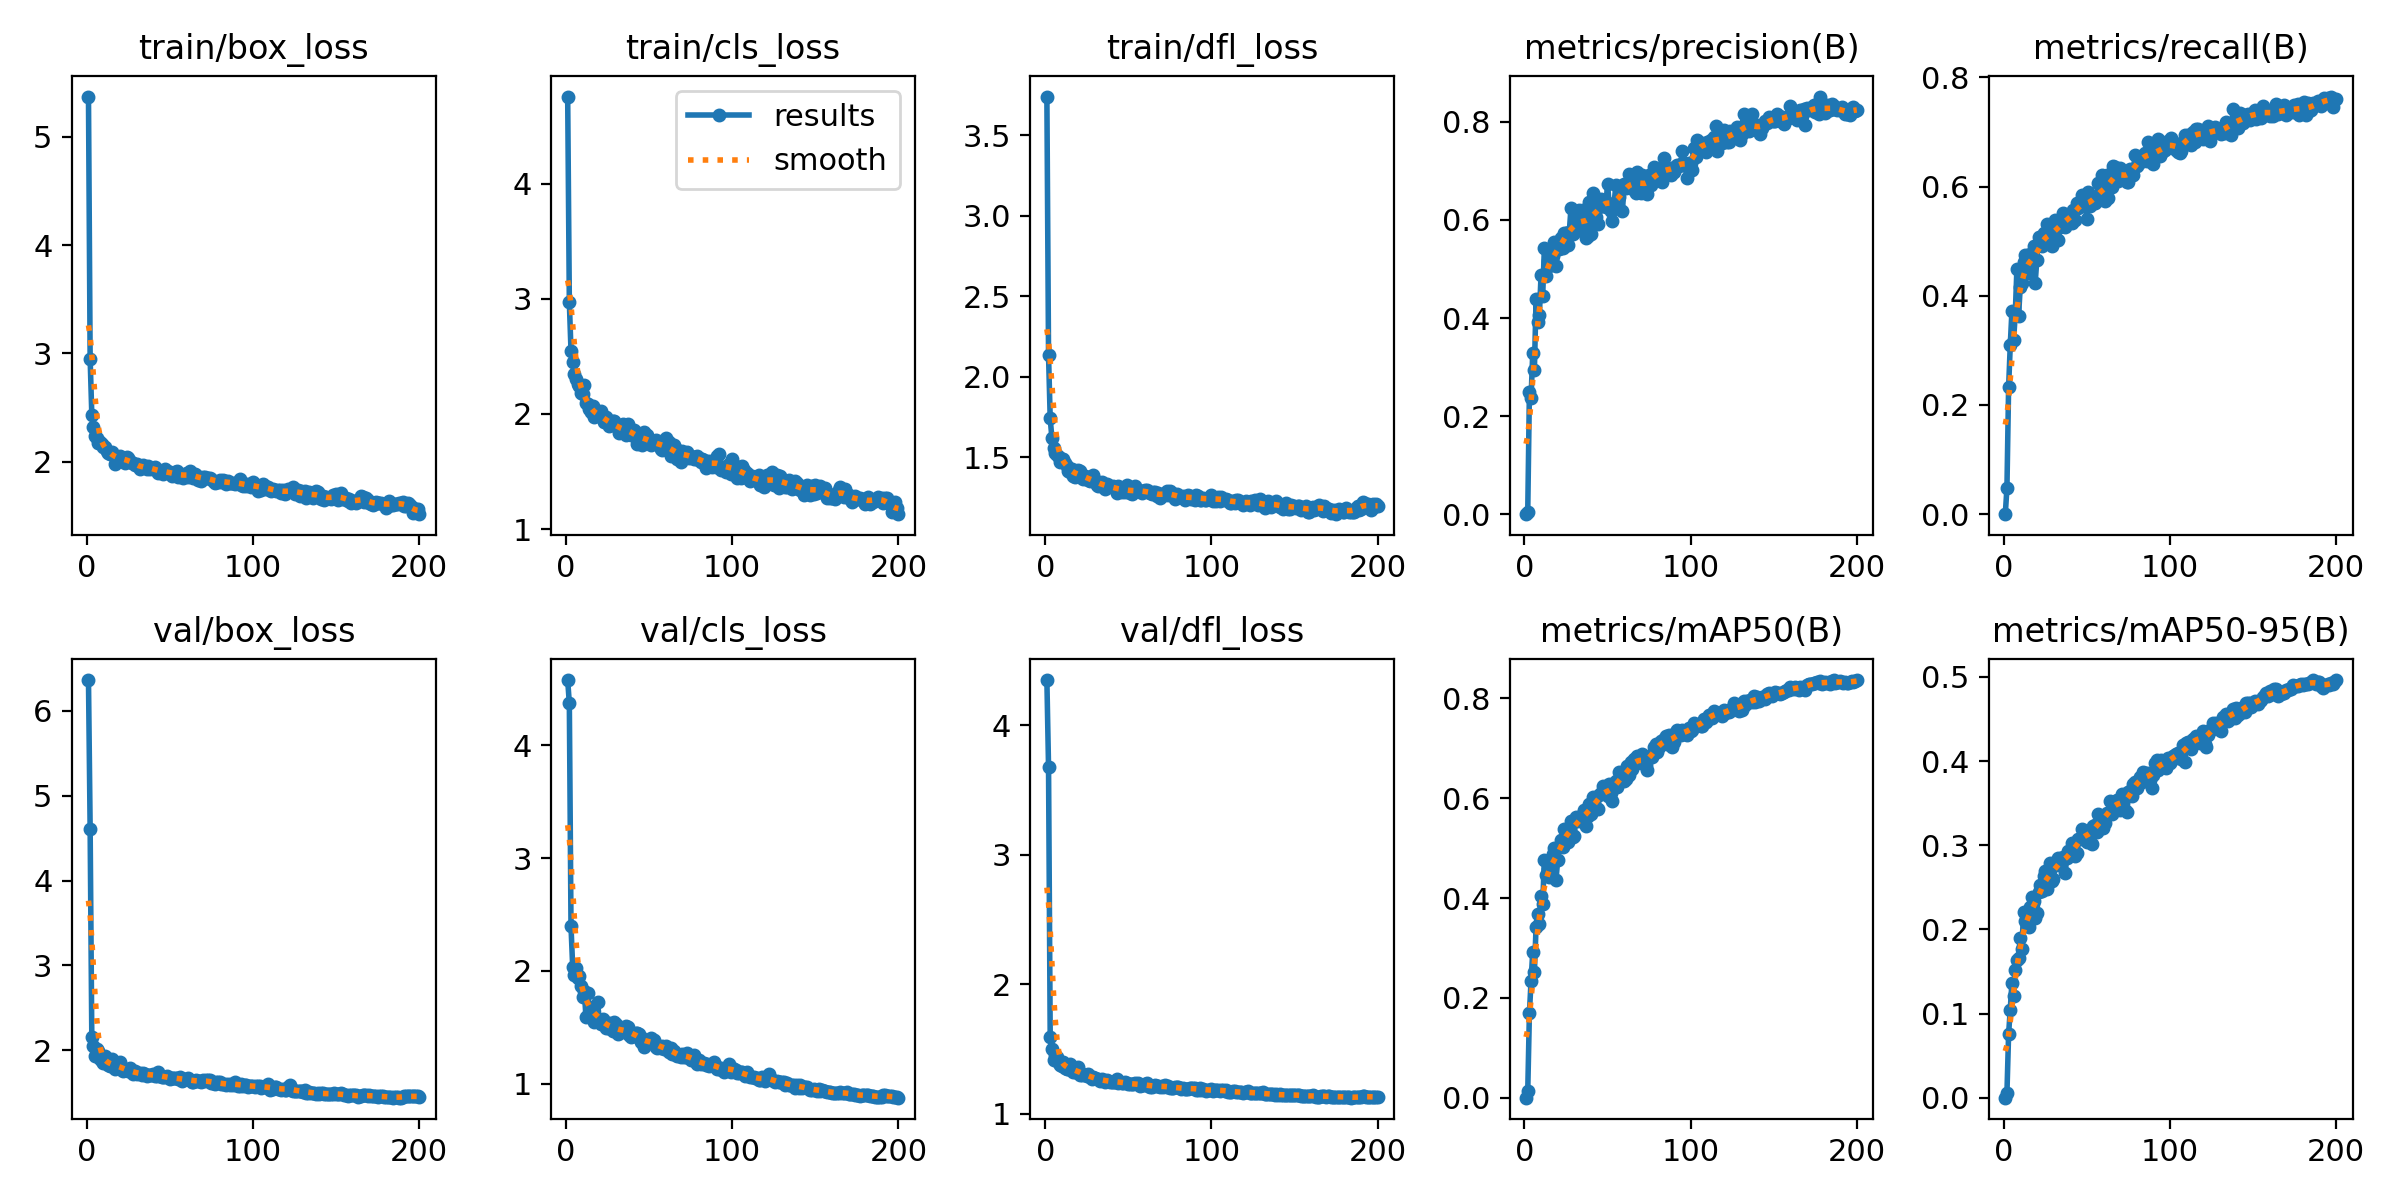

Values plotted in this chart, from the file beside it:
epoch, time, train/box_loss, train/cls_loss, train/dfl_loss, metrics/precision(B), metrics/recall(B), metrics/mAP50(B), metrics/mAP50-95(B), val/box_loss, val/cls_loss, val/dfl_loss, lr/pg0, lr/pg1, lr/pg2
1, 249.7, 5.371, 4.757, 3.739, 0, 0, 0, 0, 6.362, 4.578, 4.349, 0.0004657, 0.0004657, 0.0004657
2, 266.7, 2.952, 2.97, 2.133, 0.00447, 0.04765, 0.0125, 0.00573, 4.613, 4.371, 3.677, 0.0009374, 0.0009374, 0.0009374
3, 283.9, 2.436, 2.548, 1.742, 0.2482, 0.2323, 0.1692, 0.07551, 2.154, 2.396, 1.592, 0.001404, 0.001404, 0.001404
4, 300.5, 2.325, 2.45, 1.622, 0.2363, 0.3097, 0.2342, 0.1047, 2.045, 2.039, 1.496, 0.001408, 0.001408, 0.001408
5, 316.9, 2.236, 2.347, 1.559, 0.3285, 0.3719, 0.2915, 0.1368, 1.928, 1.965, 1.417, 0.001401, 0.001401, 0.001401
6, 332.9, 2.217, 2.308, 1.53, 0.2938, 0.3196, 0.2516, 0.121, 2.009, 2.027, 1.455, 0.001394, 0.001394, 0.001394
7, 349, 2.173, 2.258, 1.514, 0.4379, 0.3658, 0.341, 0.1521, 1.996, 1.937, 1.435, 0.001387, 0.001387, 0.001387
8, 365.3, 2.179, 2.241, 1.505, 0.3912, 0.4499, 0.368, 0.164, 1.903, 1.956, 1.388, 0.001379, 0.001379, 0.001379
9, 381.4, 2.162, 2.182, 1.47, 0.4056, 0.3631, 0.3477, 0.1663, 1.869, 1.868, 1.374, 0.001372, 0.001372, 0.001372
10, 397.6, 2.133, 2.175, 1.492, 0.487, 0.4164, 0.4038, 0.1899, 1.856, 1.767, 1.371, 0.001365, 0.001365, 0.001365
11, 414, 2.14, 2.252, 1.493, 0.4457, 0.4243, 0.3881, 0.1771, 1.927, 1.824, 1.402, 0.001358, 0.001358, 0.001358
12, 430.1, 2.102, 2.091, 1.467, 0.542, 0.4627, 0.4771, 0.221, 1.846, 1.59, 1.353, 0.001351, 0.001351, 0.001351
13, 446.3, 2.08, 2.084, 1.445, 0.4866, 0.4741, 0.4469, 0.2104, 1.83, 1.8, 1.346, 0.001344, 0.001344, 0.001344
14, 462.5, 2.072, 2.04, 1.415, 0.5162, 0.4568, 0.4587, 0.2158, 1.818, 1.629, 1.342, 0.001337, 0.001337, 0.001337
15, 478.8, 2.092, 2.02, 1.412, 0.5065, 0.4419, 0.4418, 0.2025, 1.895, 1.681, 1.383, 0.00133, 0.00133, 0.00133
16, 494.9, 2.058, 2.066, 1.43, 0.5113, 0.4765, 0.4751, 0.2261, 1.812, 1.646, 1.338, 0.001323, 0.001323, 0.001323
17, 511, 1.98, 1.97, 1.383, 0.5273, 0.4737, 0.4877, 0.2382, 1.776, 1.543, 1.32, 0.001316, 0.001316, 0.001316
18, 527.9, 2.044, 1.987, 1.381, 0.5548, 0.491, 0.4994, 0.2341, 1.804, 1.584, 1.319, 0.001309, 0.001309, 0.001309
19, 544.1, 2.042, 1.99, 1.389, 0.5052, 0.4238, 0.4363, 0.2134, 1.844, 1.721, 1.352, 0.001302, 0.001302, 0.001302
20, 560, 2.055, 2.02, 1.421, 0.5403, 0.4654, 0.4752, 0.2195, 1.864, 1.567, 1.363, 0.001295, 0.001295, 0.001295
21, 576.2, 2.034, 2.026, 1.418, 0.5412, 0.5083, 0.5024, 0.2447, 1.764, 1.528, 1.297, 0.001288, 0.001288, 0.001288
22, 592.4, 2.008, 1.954, 1.374, 0.5635, 0.4924, 0.5172, 0.2524, 1.759, 1.577, 1.297, 0.00128, 0.00128, 0.00128
23, 608.7, 1.992, 1.932, 1.369, 0.5433, 0.4916, 0.5014, 0.2451, 1.774, 1.531, 1.309, 0.001273, 0.001273, 0.001273
24, 624.7, 2.042, 1.971, 1.382, 0.5738, 0.5149, 0.5389, 0.264, 1.762, 1.492, 1.297, 0.001266, 0.001266, 0.001266
25, 640.8, 2.033, 1.942, 1.377, 0.5742, 0.5074, 0.5368, 0.2694, 1.751, 1.491, 1.291, 0.001259, 0.001259, 0.001259
26, 656.9, 2.009, 1.897, 1.361, 0.5489, 0.5314, 0.5124, 0.2485, 1.79, 1.538, 1.309, 0.001252, 0.001252, 0.001252
27, 672.8, 1.985, 1.906, 1.353, 0.5754, 0.5087, 0.5376, 0.2627, 1.747, 1.512, 1.282, 0.001245, 0.001245, 0.001245
28, 688.6, 1.991, 1.935, 1.365, 0.6238, 0.5051, 0.5535, 0.2791, 1.718, 1.468, 1.27, 0.001238, 0.001238, 0.001238
29, 704.9, 1.973, 1.942, 1.389, 0.5716, 0.4919, 0.5224, 0.2575, 1.759, 1.544, 1.286, 0.001231, 0.001231, 0.001231
30, 720.9, 1.975, 1.907, 1.357, 0.5752, 0.5097, 0.5244, 0.2595, 1.723, 1.529, 1.273, 0.001224, 0.001224, 0.001224
31, 736.7, 1.959, 1.884, 1.328, 0.6017, 0.5385, 0.5628, 0.2776, 1.73, 1.439, 1.267, 0.001217, 0.001217, 0.001217
32, 752.6, 1.933, 1.832, 1.324, 0.5796, 0.537, 0.5549, 0.2764, 1.728, 1.447, 1.264, 0.00121, 0.00121, 0.00121
33, 768.7, 1.95, 1.865, 1.339, 0.6196, 0.503, 0.5592, 0.2846, 1.712, 1.473, 1.256, 0.001203, 0.001203, 0.001203
34, 784.6, 1.967, 1.915, 1.346, 0.5869, 0.526, 0.5559, 0.2793, 1.734, 1.472, 1.269, 0.001196, 0.001196, 0.001196
35, 800.5, 1.947, 1.849, 1.338, 0.6202, 0.5326, 0.5676, 0.2849, 1.722, 1.48, 1.258, 0.001189, 0.001189, 0.001189
36, 816.4, 1.933, 1.814, 1.305, 0.6108, 0.5513, 0.5773, 0.2861, 1.699, 1.514, 1.245, 0.001181, 0.001181, 0.001181
37, 832.8, 1.962, 1.915, 1.333, 0.5632, 0.5256, 0.5443, 0.2666, 1.714, 1.502, 1.257, 0.001174, 0.001174, 0.001174
38, 848.8, 1.938, 1.86, 1.318, 0.5679, 0.539, 0.5644, 0.2844, 1.71, 1.434, 1.252, 0.001167, 0.001167, 0.001167
39, 865.1, 1.938, 1.819, 1.32, 0.6373, 0.5436, 0.5879, 0.2928, 1.703, 1.417, 1.247, 0.00116, 0.00116, 0.00116
40, 881.4, 1.94, 1.835, 1.316, 0.5715, 0.5459, 0.5678, 0.2867, 1.718, 1.444, 1.248, 0.001153, 0.001153, 0.001153
41, 897.3, 1.956, 1.859, 1.323, 0.6544, 0.5331, 0.6023, 0.3022, 1.698, 1.422, 1.245, 0.001146, 0.001146, 0.001146
42, 913.4, 1.912, 1.83, 1.312, 0.6107, 0.5563, 0.5934, 0.2978, 1.702, 1.451, 1.248, 0.001139, 0.001139, 0.001139
43, 929.3, 1.895, 1.739, 1.282, 0.6054, 0.5383, 0.5804, 0.2875, 1.742, 1.451, 1.266, 0.001132, 0.001132, 0.001132
44, 945.1, 1.914, 1.821, 1.32, 0.592, 0.57, 0.5776, 0.2904, 1.691, 1.445, 1.24, 0.001125, 0.001125, 0.001125
45, 961.2, 1.914, 1.8, 1.302, 0.6263, 0.5603, 0.6074, 0.3074, 1.69, 1.374, 1.243, 0.001118, 0.001118, 0.001118
46, 977.5, 1.89, 1.73, 1.288, 0.6433, 0.5688, 0.6106, 0.3077, 1.682, 1.401, 1.237, 0.001111, 0.001111, 0.001111
47, 993.6, 1.935, 1.843, 1.308, 0.633, 0.584, 0.6245, 0.3193, 1.681, 1.325, 1.236, 0.001104, 0.001104, 0.001104
48, 1010, 1.917, 1.78, 1.284, 0.6365, 0.5658, 0.6147, 0.3116, 1.695, 1.365, 1.242, 0.001097, 0.001097, 0.001097
49, 1026, 1.905, 1.821, 1.327, 0.6262, 0.5737, 0.6154, 0.3149, 1.68, 1.377, 1.236, 0.001089, 0.001089, 0.001089
50, 1041, 1.902, 1.754, 1.3, 0.6738, 0.5407, 0.6039, 0.3043, 1.666, 1.376, 1.227, 0.001082, 0.001082, 0.001082
51, 1057, 1.867, 1.731, 1.277, 0.6329, 0.5896, 0.6281, 0.317, 1.677, 1.409, 1.229, 0.001075, 0.001075, 0.001075
52, 1073, 1.887, 1.745, 1.273, 0.6175, 0.5638, 0.6095, 0.3117, 1.667, 1.383, 1.23, 0.001068, 0.001068, 0.001068
53, 1089, 1.909, 1.747, 1.296, 0.5984, 0.5734, 0.5946, 0.3013, 1.676, 1.385, 1.229, 0.001061, 0.001061, 0.001061
54, 1105, 1.913, 1.776, 1.32, 0.6352, 0.576, 0.627, 0.3225, 1.676, 1.324, 1.236, 0.001054, 0.001054, 0.001054
55, 1121, 1.863, 1.752, 1.289, 0.6706, 0.5702, 0.6342, 0.3246, 1.667, 1.321, 1.229, 0.001047, 0.001047, 0.001047
56, 1137, 1.878, 1.754, 1.296, 0.6278, 0.5757, 0.6232, 0.3151, 1.68, 1.328, 1.233, 0.00104, 0.00104, 0.00104
57, 1153, 1.859, 1.693, 1.29, 0.6475, 0.6073, 0.653, 0.337, 1.64, 1.32, 1.211, 0.001033, 0.001033, 0.001033
58, 1169, 1.853, 1.686, 1.281, 0.6647, 0.5788, 0.6395, 0.3311, 1.65, 1.334, 1.222, 0.001026, 0.001026, 0.001026
59, 1185, 1.886, 1.743, 1.291, 0.6187, 0.621, 0.6512, 0.3319, 1.658, 1.311, 1.225, 0.001019, 0.001019, 0.001019
60, 1201, 1.898, 1.796, 1.297, 0.6736, 0.5797, 0.634, 0.32, 1.666, 1.333, 1.225, 0.001012, 0.001012, 0.001012
... 140 more rows
